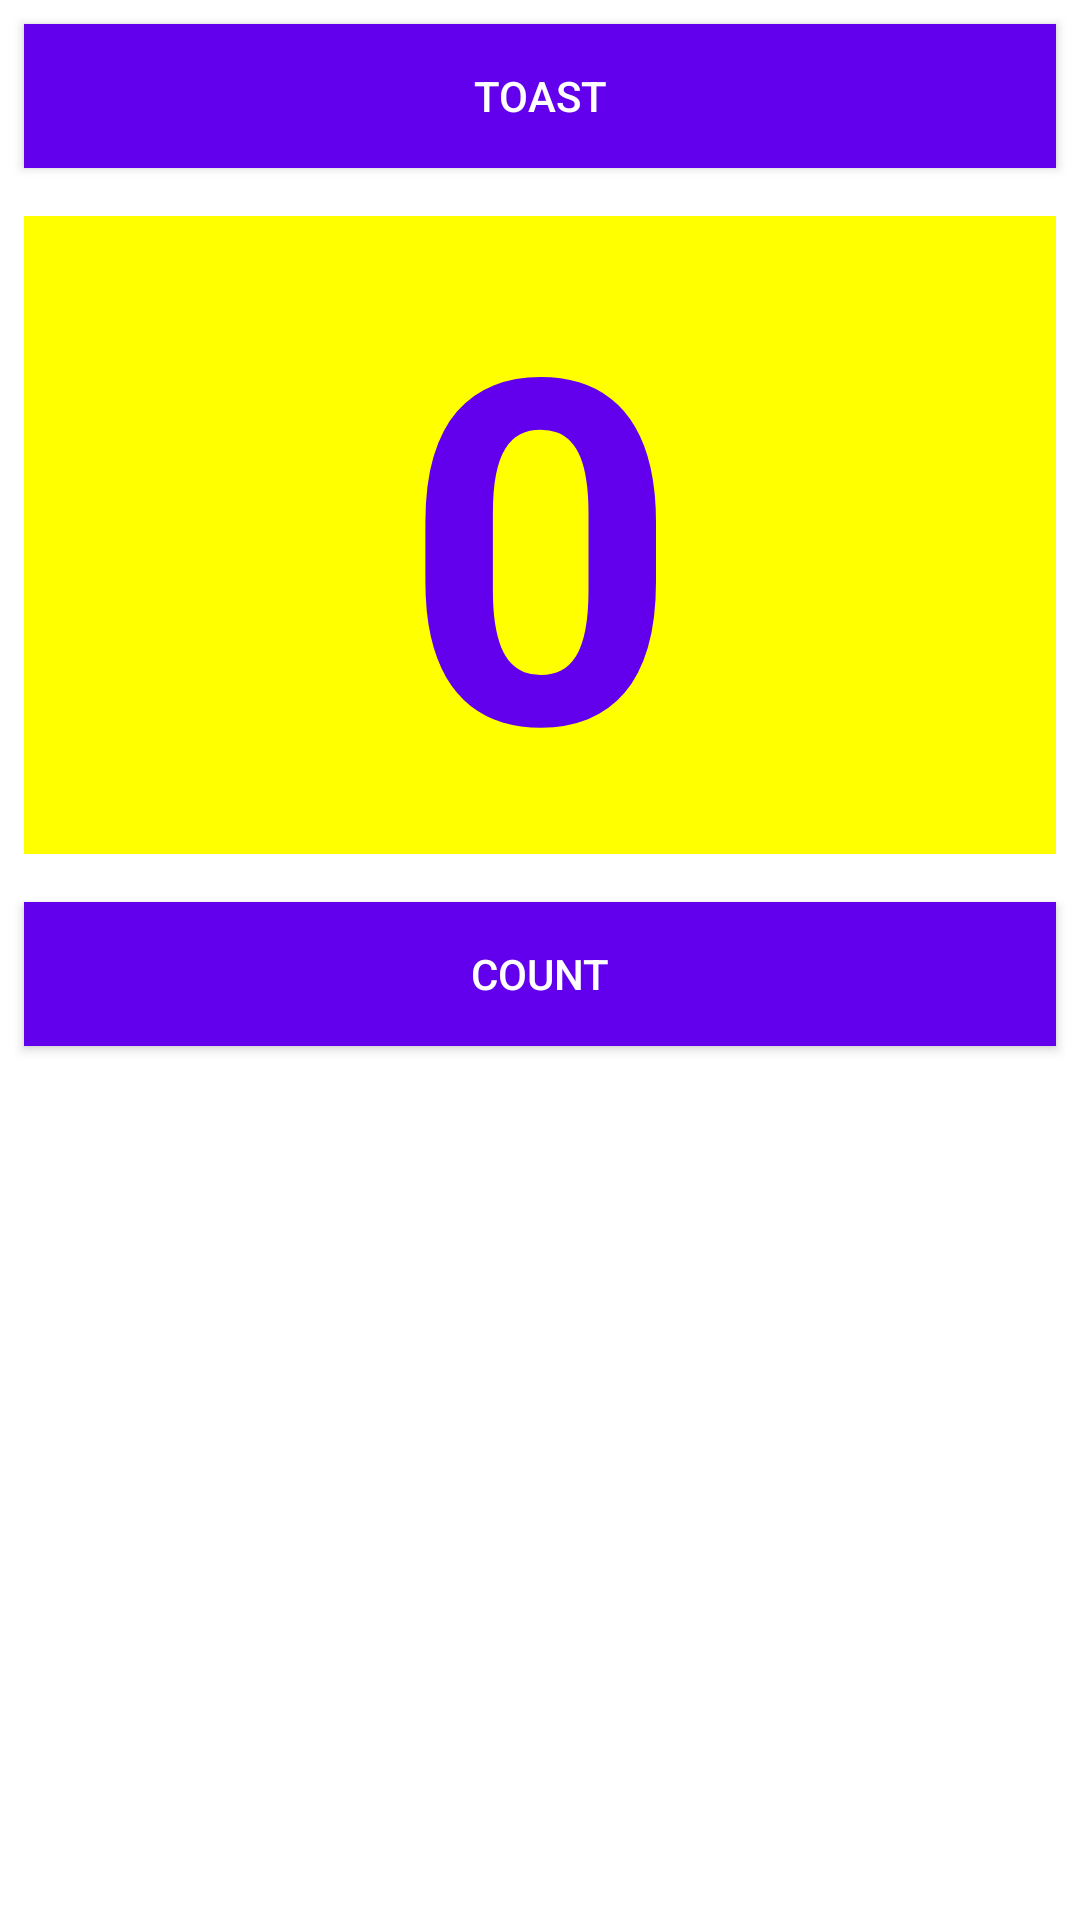

Write the Android layout XML for this screen, with the resource values it uses.
<!-- AndroidManifest.xml: application theme Theme.AndersenLab2 -->
<!-- res/layout/activity_the_edit_layout_relative.xml -->
<?xml version="1.0" encoding="utf-8"?>
<RelativeLayout xmlns:android="http://schemas.android.com/apk/res/android"
    xmlns:tools="http://schemas.android.com/tools"
    android:layout_width="match_parent"
    android:layout_height="match_parent"
    android:orientation="vertical"
    tools:context=".YourFirstInteractiveUI">

    <Button
        android:id="@+id/button_toast"
        android:layout_width="match_parent"
        android:layout_height="wrap_content"
        android:layout_marginStart="8dp"
        android:layout_marginTop="8dp"
        android:layout_marginEnd="8dp"
        android:layout_marginBottom="8dp"
        android:background="@color/design_default_color_primary"
        android:text="@string/toast"
        android:textColor="@color/white" />

    <TextView
        android:layout_width="match_parent"
        android:layout_height="wrap_content"
        android:id="@+id/show_count"
        android:layout_marginStart="8dp"
        android:layout_marginTop="8dp"
        android:layout_marginEnd="8dp"
        android:layout_marginBottom="8dp"
        android:text="@string/zero"
        android:textSize="160sp"
        android:textStyle="bold"
        android:textAlignment="center"
        android:textColor="@color/design_default_color_primary"
        android:background="#FFFF00"
        android:gravity="center"
        android:layout_alignParentStart="true"
        android:layout_below="@+id/button_toast"/>

    <Button
        android:layout_width="match_parent"
        android:layout_height="wrap_content"
        android:layout_marginStart="8dp"
        android:layout_marginTop="8dp"
        android:layout_marginEnd="8dp"
        android:layout_marginBottom="8dp"
        android:text="@string/count"
        android:id="@+id/button_count"
        android:background="@color/design_default_color_primary"
        android:textColor="@color/white"
        android:layout_below="@+id/show_count"
        android:layout_centerHorizontal="true"/>




</RelativeLayout>
<!-- resources referenced by this layout -->
<resources>
  <string name="count">Count</string>
  <string name="toast">Toast</string>
  <string name="zero">0</string>
  <style name="Theme.AndersenLab2" parent="Theme.MaterialComponents.DayNight.DarkActionBar">
          
          <item name="colorPrimary">@color/purple_500</item>
          <item name="colorPrimaryVariant">@color/purple_700</item>
          <item name="colorOnPrimary">@color/white</item>
          
          <item name="colorSecondary">@color/teal_200</item>
          <item name="colorSecondaryVariant">@color/teal_700</item>
          <item name="colorOnSecondary">@color/black</item>
          
          <item name="android:statusBarColor" tools:targetApi="l">?attr/colorPrimaryVariant</item>
          
      </style>
  <!-- not gathered from this repository: default colours our renderer supplied (Android Studio template values) -->
  <color name="purple_500">#FF6200EE</color>
  <color name="purple_700">#FF3700B3</color>
  <color name="teal_200">#FF03DAC5</color>
  <color name="teal_700">#FF018786</color>
  <color name="black">#FF000000</color>
  <color name="white">#FFFFFFFF</color>
</resources>
